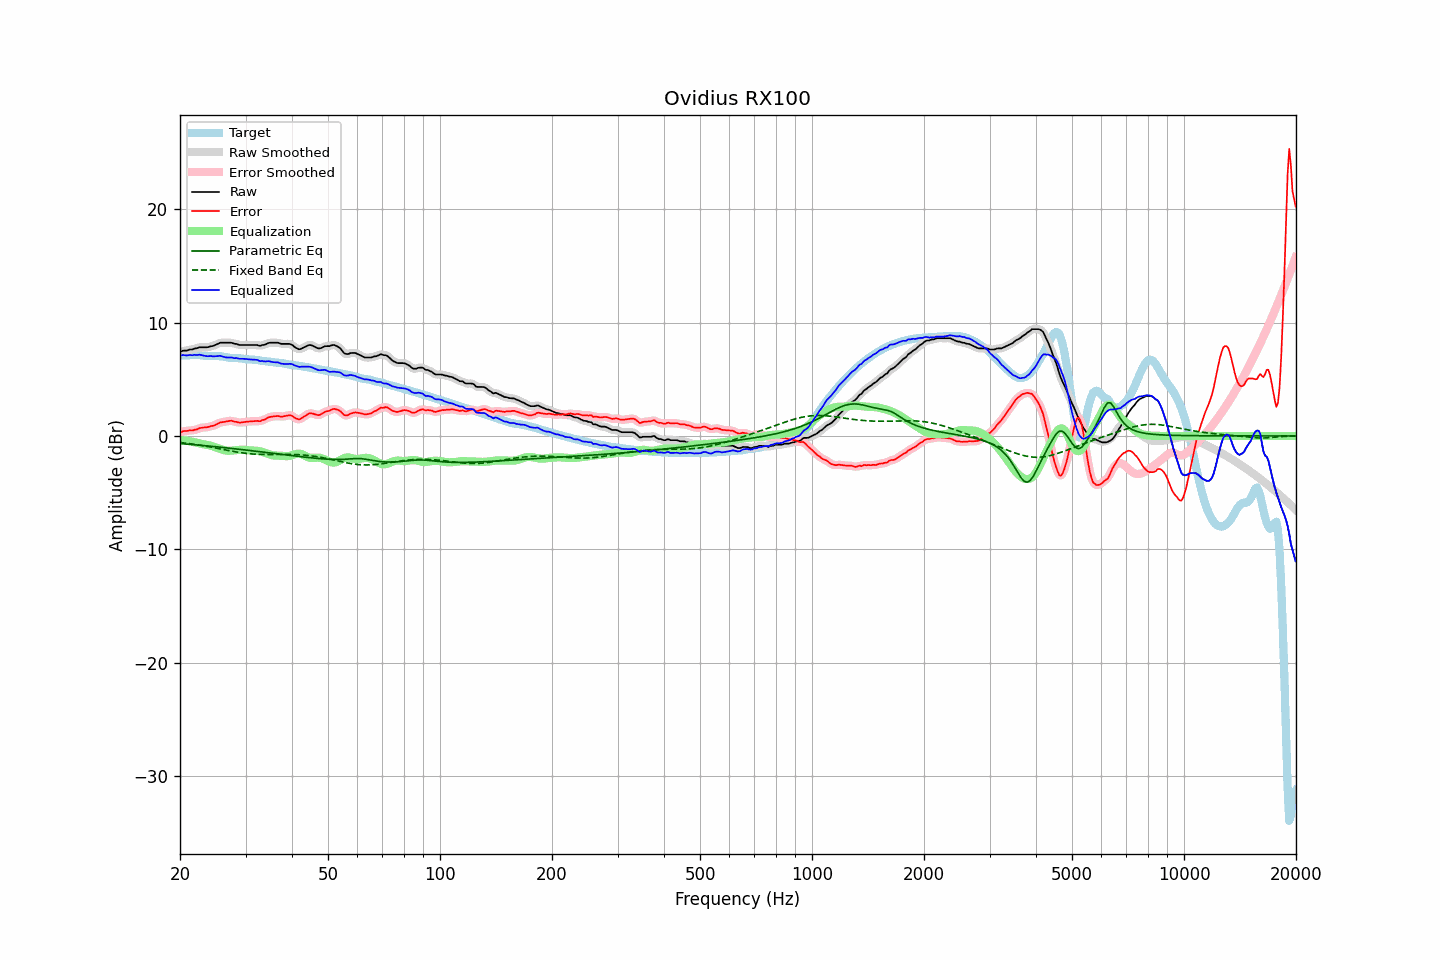

The data file committed next to this chart (first rows):
frequency, raw, error, smoothed, error_smoothed, equalization, parametric_eq, fixed_band_eq, equalized_raw, equalized_smoothed, target
20.00, 7.43, 0.29, 7.44, 0.31, -0.34, -0.67, -0.58, 7.09, 7.10, 7.14
20.20, 7.48, 0.36, 7.47, 0.35, -0.36, -0.68, -0.59, 7.12, 7.11, 7.12
20.40, 7.53, 0.42, 7.50, 0.40, -0.38, -0.69, -0.61, 7.15, 7.12, 7.11
20.61, 7.53, 0.43, 7.53, 0.43, -0.40, -0.70, -0.63, 7.13, 7.13, 7.09
20.81, 7.53, 0.43, 7.55, 0.45, -0.42, -0.71, -0.64, 7.11, 7.13, 7.10
21.02, 7.57, 0.46, 7.57, 0.47, -0.45, -0.73, -0.66, 7.12, 7.13, 7.11
21.23, 7.63, 0.50, 7.60, 0.48, -0.47, -0.74, -0.68, 7.16, 7.13, 7.13
21.44, 7.63, 0.48, 7.64, 0.49, -0.50, -0.75, -0.70, 7.13, 7.14, 7.15
21.66, 7.65, 0.49, 7.67, 0.50, -0.52, -0.76, -0.72, 7.12, 7.14, 7.16
21.87, 7.72, 0.55, 7.69, 0.52, -0.55, -0.77, -0.74, 7.17, 7.14, 7.17
22.09, 7.73, 0.56, 7.74, 0.57, -0.58, -0.79, -0.76, 7.14, 7.16, 7.17
22.31, 7.77, 0.61, 7.78, 0.62, -0.62, -0.80, -0.79, 7.15, 7.16, 7.16
22.54, 7.83, 0.69, 7.81, 0.67, -0.65, -0.81, -0.81, 7.18, 7.16, 7.14
22.76, 7.83, 0.71, 7.83, 0.71, -0.68, -0.83, -0.83, 7.14, 7.15, 7.12
22.99, 7.83, 0.74, 7.83, 0.74, -0.72, -0.84, -0.85, 7.11, 7.12, 7.09
23.22, 7.83, 0.75, 7.83, 0.75, -0.74, -0.85, -0.88, 7.08, 7.08, 7.08
23.45, 7.83, 0.76, 7.82, 0.76, -0.77, -0.87, -0.90, 7.06, 7.05, 7.06
23.69, 7.83, 0.77, 7.84, 0.78, -0.79, -0.88, -0.93, 7.04, 7.05, 7.06
23.92, 7.86, 0.81, 7.87, 0.81, -0.82, -0.89, -0.95, 7.04, 7.05, 7.05
24.16, 7.92, 0.87, 7.90, 0.84, -0.85, -0.91, -0.98, 7.07, 7.04, 7.05
24.40, 7.93, 0.88, 7.94, 0.88, -0.89, -0.92, -1.01, 7.04, 7.04, 7.05
24.65, 7.97, 0.91, 7.98, 0.92, -0.94, -0.93, -1.03, 7.02, 7.03, 7.05
24.89, 8.03, 0.98, 8.02, 0.97, -0.99, -0.95, -1.06, 7.03, 7.03, 7.05
25.14, 8.09, 1.04, 8.10, 1.05, -1.05, -0.96, -1.09, 7.04, 7.05, 7.05
25.39, 8.16, 1.12, 8.16, 1.12, -1.10, -0.98, -1.11, 7.06, 7.06, 7.05
25.65, 8.23, 1.19, 8.21, 1.17, -1.15, -0.99, -1.14, 7.08, 7.06, 7.04
25.91, 8.23, 1.21, 8.23, 1.21, -1.20, -1.01, -1.17, 7.03, 7.03, 7.02
26.16, 8.23, 1.23, 8.24, 1.24, -1.24, -1.02, -1.20, 6.99, 6.99, 7.00
26.43, 8.23, 1.26, 8.23, 1.26, -1.28, -1.04, -1.23, 6.95, 6.95, 6.97
26.69, 8.23, 1.29, 8.23, 1.29, -1.30, -1.05, -1.25, 6.93, 6.93, 6.94
26.96, 8.23, 1.31, 8.23, 1.32, -1.31, -1.07, -1.28, 6.92, 6.93, 6.91
27.23, 8.23, 1.33, 8.23, 1.33, -1.31, -1.08, -1.31, 6.92, 6.92, 6.89
27.50, 8.23, 1.35, 8.21, 1.32, -1.30, -1.10, -1.34, 6.93, 6.91, 6.88
27.77, 8.17, 1.29, 8.18, 1.30, -1.28, -1.11, -1.36, 6.89, 6.90, 6.88
28.05, 8.13, 1.25, 8.15, 1.27, -1.26, -1.13, -1.39, 6.86, 6.88, 6.88
28.33, 8.13, 1.25, 8.11, 1.23, -1.25, -1.15, -1.41, 6.88, 6.86, 6.88
28.62, 8.07, 1.20, 8.07, 1.20, -1.23, -1.16, -1.43, 6.85, 6.84, 6.87
28.90, 8.03, 1.17, 8.05, 1.19, -1.22, -1.18, -1.46, 6.81, 6.83, 6.86
29.19, 8.03, 1.19, 8.03, 1.19, -1.21, -1.19, -1.48, 6.82, 6.82, 6.84
29.48, 8.03, 1.21, 8.02, 1.21, -1.21, -1.21, -1.50, 6.82, 6.81, 6.82
29.78, 8.03, 1.23, 8.03, 1.23, -1.22, -1.23, -1.52, 6.81, 6.81, 6.80
30.08, 8.03, 1.25, 8.03, 1.25, -1.24, -1.24, -1.54, 6.79, 6.79, 6.78
30.38, 8.03, 1.27, 8.03, 1.26, -1.25, -1.26, -1.55, 6.77, 6.77, 6.76
30.68, 8.03, 1.27, 8.03, 1.27, -1.27, -1.28, -1.57, 6.76, 6.76, 6.75
30.99, 8.03, 1.28, 8.03, 1.28, -1.28, -1.29, -1.58, 6.75, 6.75, 6.75
31.30, 8.03, 1.29, 8.03, 1.29, -1.29, -1.31, -1.59, 6.74, 6.74, 6.74
31.61, 8.03, 1.30, 8.03, 1.31, -1.29, -1.33, -1.60, 6.74, 6.74, 6.73
31.93, 8.03, 1.31, 8.03, 1.31, -1.30, -1.34, -1.61, 6.73, 6.73, 6.71
32.24, 8.03, 1.33, 8.00, 1.31, -1.31, -1.36, -1.62, 6.72, 6.69, 6.70
32.57, 7.98, 1.30, 7.99, 1.32, -1.33, -1.38, -1.62, 6.65, 6.66, 6.67
32.89, 7.95, 1.30, 7.98, 1.33, -1.36, -1.40, -1.63, 6.59, 6.63, 6.65
33.22, 8.03, 1.40, 7.99, 1.37, -1.40, -1.41, -1.63, 6.63, 6.60, 6.63
33.55, 8.03, 1.42, 8.03, 1.42, -1.44, -1.43, -1.64, 6.59, 6.59, 6.61
33.89, 8.07, 1.47, 8.08, 1.49, -1.49, -1.45, -1.64, 6.57, 6.59, 6.60
34.23, 8.13, 1.55, 8.13, 1.55, -1.55, -1.47, -1.64, 6.59, 6.59, 6.58
34.57, 8.20, 1.63, 8.19, 1.62, -1.60, -1.48, -1.64, 6.60, 6.59, 6.57
34.92, 8.23, 1.68, 8.22, 1.67, -1.65, -1.50, -1.64, 6.58, 6.57, 6.55
35.27, 8.23, 1.70, 8.23, 1.70, -1.69, -1.52, -1.64, 6.54, 6.54, 6.53
35.62, 8.23, 1.72, 8.23, 1.72, -1.72, -1.54, -1.63, 6.51, 6.52, 6.51
35.97, 8.23, 1.74, 8.23, 1.74, -1.73, -1.55, -1.63, 6.50, 6.51, 6.49
... 635 more rows
